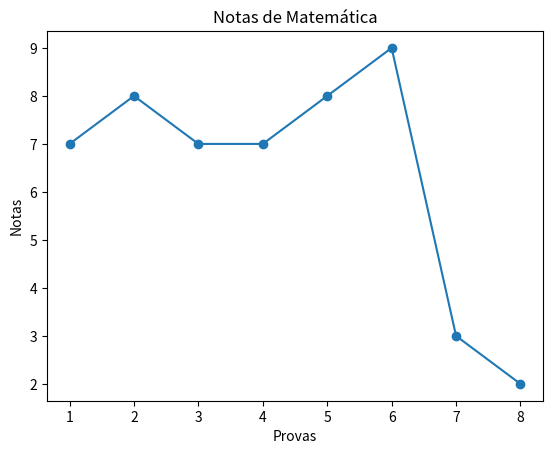

Write Python code to recreate this figure.
import matplotlib.pyplot as plt

x = list(range(1, 9))

y = [7, 8, 7, 7, 8, 9, 3, 2]

plt.plot(x, y, marker='o')
plt.title('Notas de Matemática')
plt.xlabel('Provas')
plt.ylabel('Notas')
print(plt.show())
